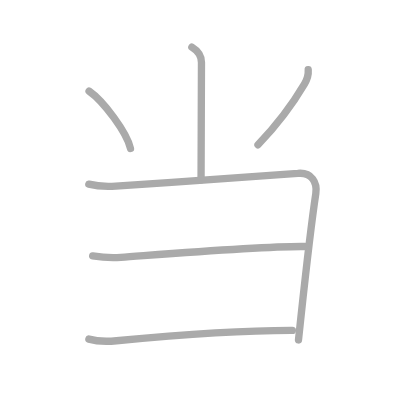
t = 0.00 s
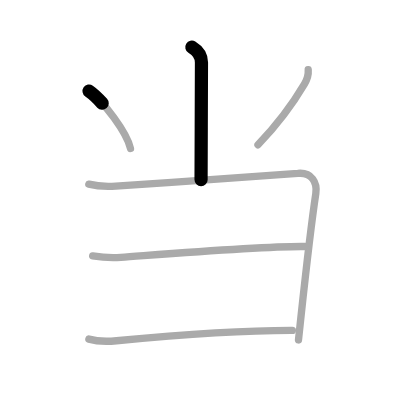
t = 1.25 s
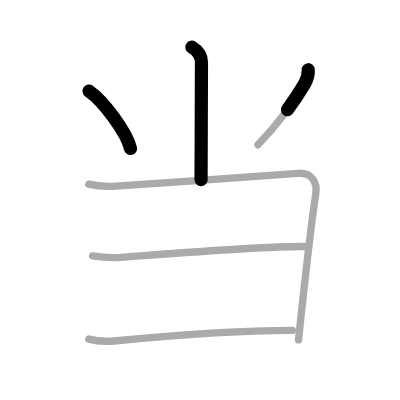
t = 2.50 s
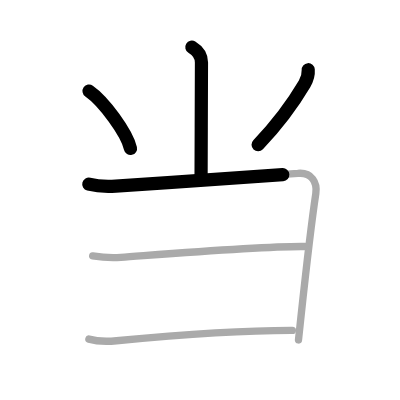
t = 3.50 s
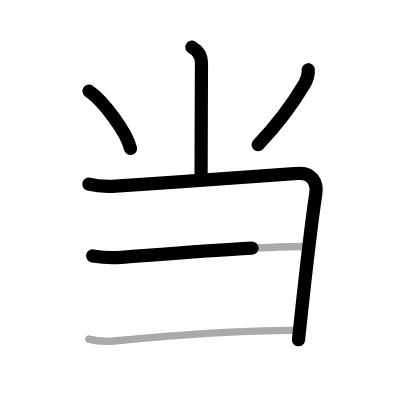
t = 4.75 s
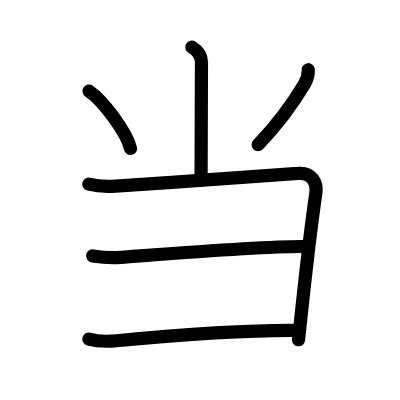
t = 6.00 s

The animated SVG that drew these frames (rendered in a browser with its animation timeline set to each time). Animation: 6 SMIL elements (animate=6); one cycle of 6.00 s.

<?xml version="1.0" standalone="no"?>
<!DOCTYPE svg PUBLIC "-//W3C//DTD SVG 1.1//EN"   "http://www.w3.org/Graphics/SVG/1.1/DTD/svg11.dtd">
<svg width="400px" height="400px"  version="1.1" xmlns="http://www.w3.org/2000/svg">
  <defs>
    <marker id="Triangle" viewBox="0 0 10 10" refX="0" refY="5" markerUnits="strokeWidth" markerWidth="3" style="stroke-opacity:0%;fill:#aaaaaa;" markerHeight="2" orient="auto">
      <path d="M 0 0 L 10 5 L 0 10 z" />
    </marker>
    
    <marker id="Arrow" viewBox="0 0 10 10" refX="5" refY="5" markerUnits="strokeWidth" markerWidth="1.8" style="stroke-opacity:0%;fill:#770000;" markerHeight="2" orient="auto">
      <path d="M 0 4 L 6 4 L 4 1 L 10 5 L 4 9 L 6 6 L 0 6 z" />
        <circle cx="5" cy="5" r="5" />
      </marker>
    
    <marker id="TriangleRed" viewBox="0 0 10 10" refX="0" refY="5" markerUnits="strokeWidth" markerWidth="3" style="stroke-opacity:0%;fill:#CC0000;" markerHeight="2" orient="auto">
      <path d="M 0 0 L 10 5 L 0 10 z" />
    </marker>
    
    <marker id="ArrowRed" viewBox="0 0 10 10" refX="5" refY="5" markerUnits="strokeWidth" markerWidth="1.8" style="stroke-opacity:0%;fill:#CC0000;" markerHeight="2" orient="auto">
      <path d="M 0 4 L 6 4 L 4 1 L 10 5 L 4 9 L 6 6 L 0 6 z" />
        <circle cx="5" cy="5" r="5" />
      </marker>
    
  </defs>
  
  <path style="fill:#ffffff; fill-opacity:100%; fill-rule:evenodd; stroke-width:0;" d="M 0 0 L 400px 0 L 400px 400px L 0 400px L 0 0" />

  <g transform="scale(3.6697247706422 3.6697247706422)">
<path style="fill:none; fill-opacity:0%; fill-rule:evenodd; stroke:#aaaaaa; stroke-opacity:100%; stroke-width: 1.5pt; stroke-linejoin:round; stroke-linecap:round;" d="M52.28 12.87c1.47 0.9 2.62 2.15 2.62 4.17c0 14.34-0.11 19.12-0.11 31.96"></path>
<path style="fill:none; fill-opacity:0%; fill-rule:evenodd; stroke:#aaaaaa; stroke-opacity:100%; stroke-width: 1.5pt; stroke-linejoin:round; stroke-linecap:round;" d="M24.27 24.83c3.99 2.76 10.3 11.34 11.29 15.63"></path>
<path style="fill:none; fill-opacity:0%; fill-rule:evenodd; stroke:#aaaaaa; stroke-opacity:100%; stroke-width: 1.5pt; stroke-linejoin:round; stroke-linecap:round;" d="M83.99 19c0.09 1.19-0.39 2.8-1 3.83c-3.49 5.92-7.74 11.42-12.69 16.63"></path>
<path style="fill:none; fill-opacity:0%; fill-rule:evenodd; stroke:#aaaaaa; stroke-opacity:100%; stroke-width: 1.5pt; stroke-linejoin:round; stroke-linecap:round;" d="M24.2 50.18c2.18 0.57 4.62 0.72 7.34 0.54C50.25 49.5 76 47.75 81.15 47.25c3.82-0.37 5.35 2.53 4.91 5.48c-1.28 8.48-2.87 22.66-4.04 33.52c-0.25 2.29-0.48 4.45-0.68 6.39"></path>
<path style="fill:none; fill-opacity:0%; fill-rule:evenodd; stroke:#aaaaaa; stroke-opacity:100%; stroke-width: 1.5pt; stroke-linejoin:round; stroke-linecap:round;" d="M25.25 69.74c2.71 0.45 4.74 0.61 7.68 0.4C45 69.25 72.25 67 83.12 67.18"></path>
<path style="fill:none; fill-opacity:0%; fill-rule:evenodd; stroke:#aaaaaa; stroke-opacity:100%; stroke-width: 1.5pt; stroke-linejoin:round; stroke-linecap:round;" d="M24.22 92.41c2.48 0.71 4.99 0.68 7.53 0.44c13.2-1.24 33.36-2.85 47.92-2.82"></path>

<path style="fill:none; fill-opacity:0%; fill-rule:evenodd; stroke:#000000; stroke-opacity:100%; stroke-width: 2.7pt; stroke-linejoin:round; stroke-linecap:round;" d="M52.28 12.87c1.47 0.9 2.62 2.15 2.62 4.17c0 14.34-0.11 19.12-0.11 31.96" pathLength="100" stroke-dashoffset="100" stroke-dasharray="100 105"><animate id="dashAnim1" attributeName="stroke-dashoffset" from="100" to="0" dur="1s" calcMode="linear" fill="freeze"/></path>
<path style="fill:none; fill-opacity:0%; fill-rule:evenodd; stroke:#000000; stroke-opacity:100%; stroke-width: 2.7pt; stroke-linejoin:round; stroke-linecap:round;" d="M24.27 24.83c3.99 2.76 10.3 11.34 11.29 15.63" pathLength="100" stroke-dashoffset="100" stroke-dasharray="100 105"><animate id="dashAnim2" attributeName="stroke-dashoffset" from="100" to="0" dur="1s" calcMode="linear" begin="dashAnim1.end" fill="freeze"/></path>
<path style="fill:none; fill-opacity:0%; fill-rule:evenodd; stroke:#000000; stroke-opacity:100%; stroke-width: 2.7pt; stroke-linejoin:round; stroke-linecap:round;" d="M83.99 19c0.09 1.19-0.39 2.8-1 3.83c-3.49 5.92-7.74 11.42-12.69 16.63" pathLength="100" stroke-dashoffset="100" stroke-dasharray="100 105"><animate id="dashAnim3" attributeName="stroke-dashoffset" from="100" to="0" dur="1s" calcMode="linear" begin="dashAnim2.end" fill="freeze"/></path>
<path style="fill:none; fill-opacity:0%; fill-rule:evenodd; stroke:#000000; stroke-opacity:100%; stroke-width: 2.7pt; stroke-linejoin:round; stroke-linecap:round;" d="M24.2 50.18c2.18 0.57 4.62 0.72 7.34 0.54C50.25 49.5 76 47.75 81.15 47.25c3.82-0.37 5.35 2.53 4.91 5.48c-1.28 8.48-2.87 22.66-4.04 33.52c-0.25 2.29-0.48 4.45-0.68 6.39" pathLength="100" stroke-dashoffset="100" stroke-dasharray="100 105"><animate id="dashAnim4" attributeName="stroke-dashoffset" from="100" to="0" dur="1s" calcMode="linear" begin="dashAnim3.end" fill="freeze"/></path>
<path style="fill:none; fill-opacity:0%; fill-rule:evenodd; stroke:#000000; stroke-opacity:100%; stroke-width: 2.7pt; stroke-linejoin:round; stroke-linecap:round;" d="M25.25 69.74c2.71 0.45 4.74 0.61 7.68 0.4C45 69.25 72.25 67 83.12 67.18" pathLength="100" stroke-dashoffset="100" stroke-dasharray="100 105"><animate id="dashAnim5" attributeName="stroke-dashoffset" from="100" to="0" dur="1s" calcMode="linear" begin="dashAnim4.end" fill="freeze"/></path>
<path style="fill:none; fill-opacity:0%; fill-rule:evenodd; stroke:#000000; stroke-opacity:100%; stroke-width: 2.7pt; stroke-linejoin:round; stroke-linecap:round;" d="M24.22 92.41c2.48 0.71 4.99 0.68 7.53 0.44c13.2-1.24 33.36-2.85 47.92-2.82" pathLength="100" stroke-dashoffset="100" stroke-dasharray="100 105"><animate id="dashAnim6" attributeName="stroke-dashoffset" from="100" to="0" dur="1s" calcMode="linear" begin="dashAnim5.end" fill="freeze"/></path>

</g>

</svg>  
          
